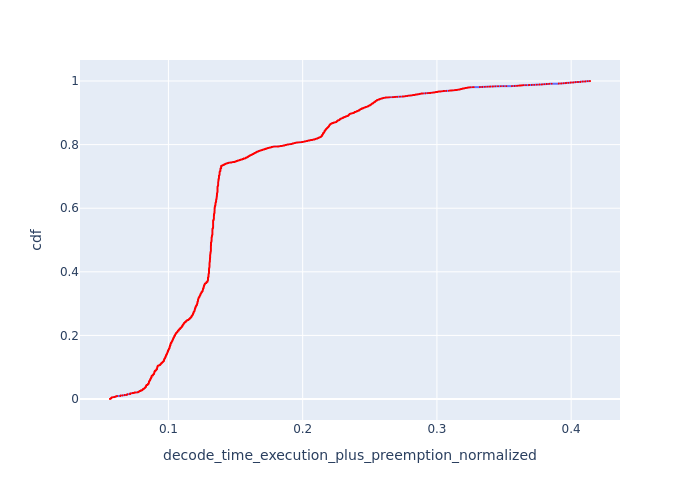

Source data for this figure (header and first rows):
, Request Id, decode_time_execution_plus_preemption_no…, cdf
831, 1178, 0.05648, 8.858965272856131e-05
832, 1179, 0.05648, 0.0001772
833, 1180, 0.05648, 0.0002658
834, 1182, 0.05648, 0.0003544
835, 1183, 0.05648, 0.0004429
836, 1184, 0.05648, 0.0005315
837, 1185, 0.05648, 0.0006201
840, 1191, 0.05689, 0.0007087
841, 1192, 0.05689, 0.0007973
842, 1193, 0.05689, 0.0008859
843, 1196, 0.05689, 0.0009745
844, 1197, 0.05689, 0.001063
810, 1152, 0.05693, 0.001152
811, 1153, 0.05693, 0.00124
812, 1154, 0.05693, 0.001329
813, 1155, 0.05693, 0.001417
814, 1157, 0.05693, 0.001506
815, 1158, 0.05693, 0.001595
816, 1159, 0.05693, 0.001683
817, 1160, 0.05693, 0.001772
819, 1165, 0.05732, 0.00186
820, 1167, 0.05732, 0.001949
821, 1168, 0.05732, 0.002038
822, 1169, 0.05732, 0.002126
823, 1170, 0.05732, 0.002215
824, 1171, 0.05732, 0.002303
825, 1172, 0.05732, 0.002392
826, 1173, 0.05732, 0.002481
851, 1204, 0.05738, 0.002569
852, 1205, 0.05738, 0.002658
853, 1206, 0.05738, 0.002746
854, 1207, 0.05738, 0.002835
855, 1208, 0.05738, 0.002923
856, 1209, 0.05738, 0.003012
785, 1126, 0.05747, 0.003101
786, 1127, 0.05747, 0.003189
787, 1128, 0.05747, 0.003278
788, 1129, 0.05747, 0.003366
789, 1130, 0.05747, 0.003455
790, 1131, 0.05747, 0.003544
791, 1132, 0.05747, 0.003632
792, 1133, 0.05747, 0.003721
793, 1134, 0.05747, 0.003809
794, 1135, 0.05747, 0.003898
795, 1136, 0.05747, 0.003987
864, 1217, 0.05786, 0.004075
865, 1218, 0.05786, 0.004164
866, 1219, 0.05786, 0.004252
867, 1220, 0.05786, 0.004341
868, 1221, 0.05786, 0.004429
798, 1139, 0.05788, 0.004518
799, 1140, 0.05788, 0.004607
800, 1141, 0.05788, 0.004695
801, 1142, 0.05788, 0.004784
802, 1143, 0.05788, 0.004872
803, 1144, 0.05788, 0.004961
804, 1145, 0.05788, 0.00505
805, 1147, 0.05788, 0.005138
806, 1148, 0.05788, 0.005227
807, 1149, 0.05788, 0.005315
... 11,228 more rows
